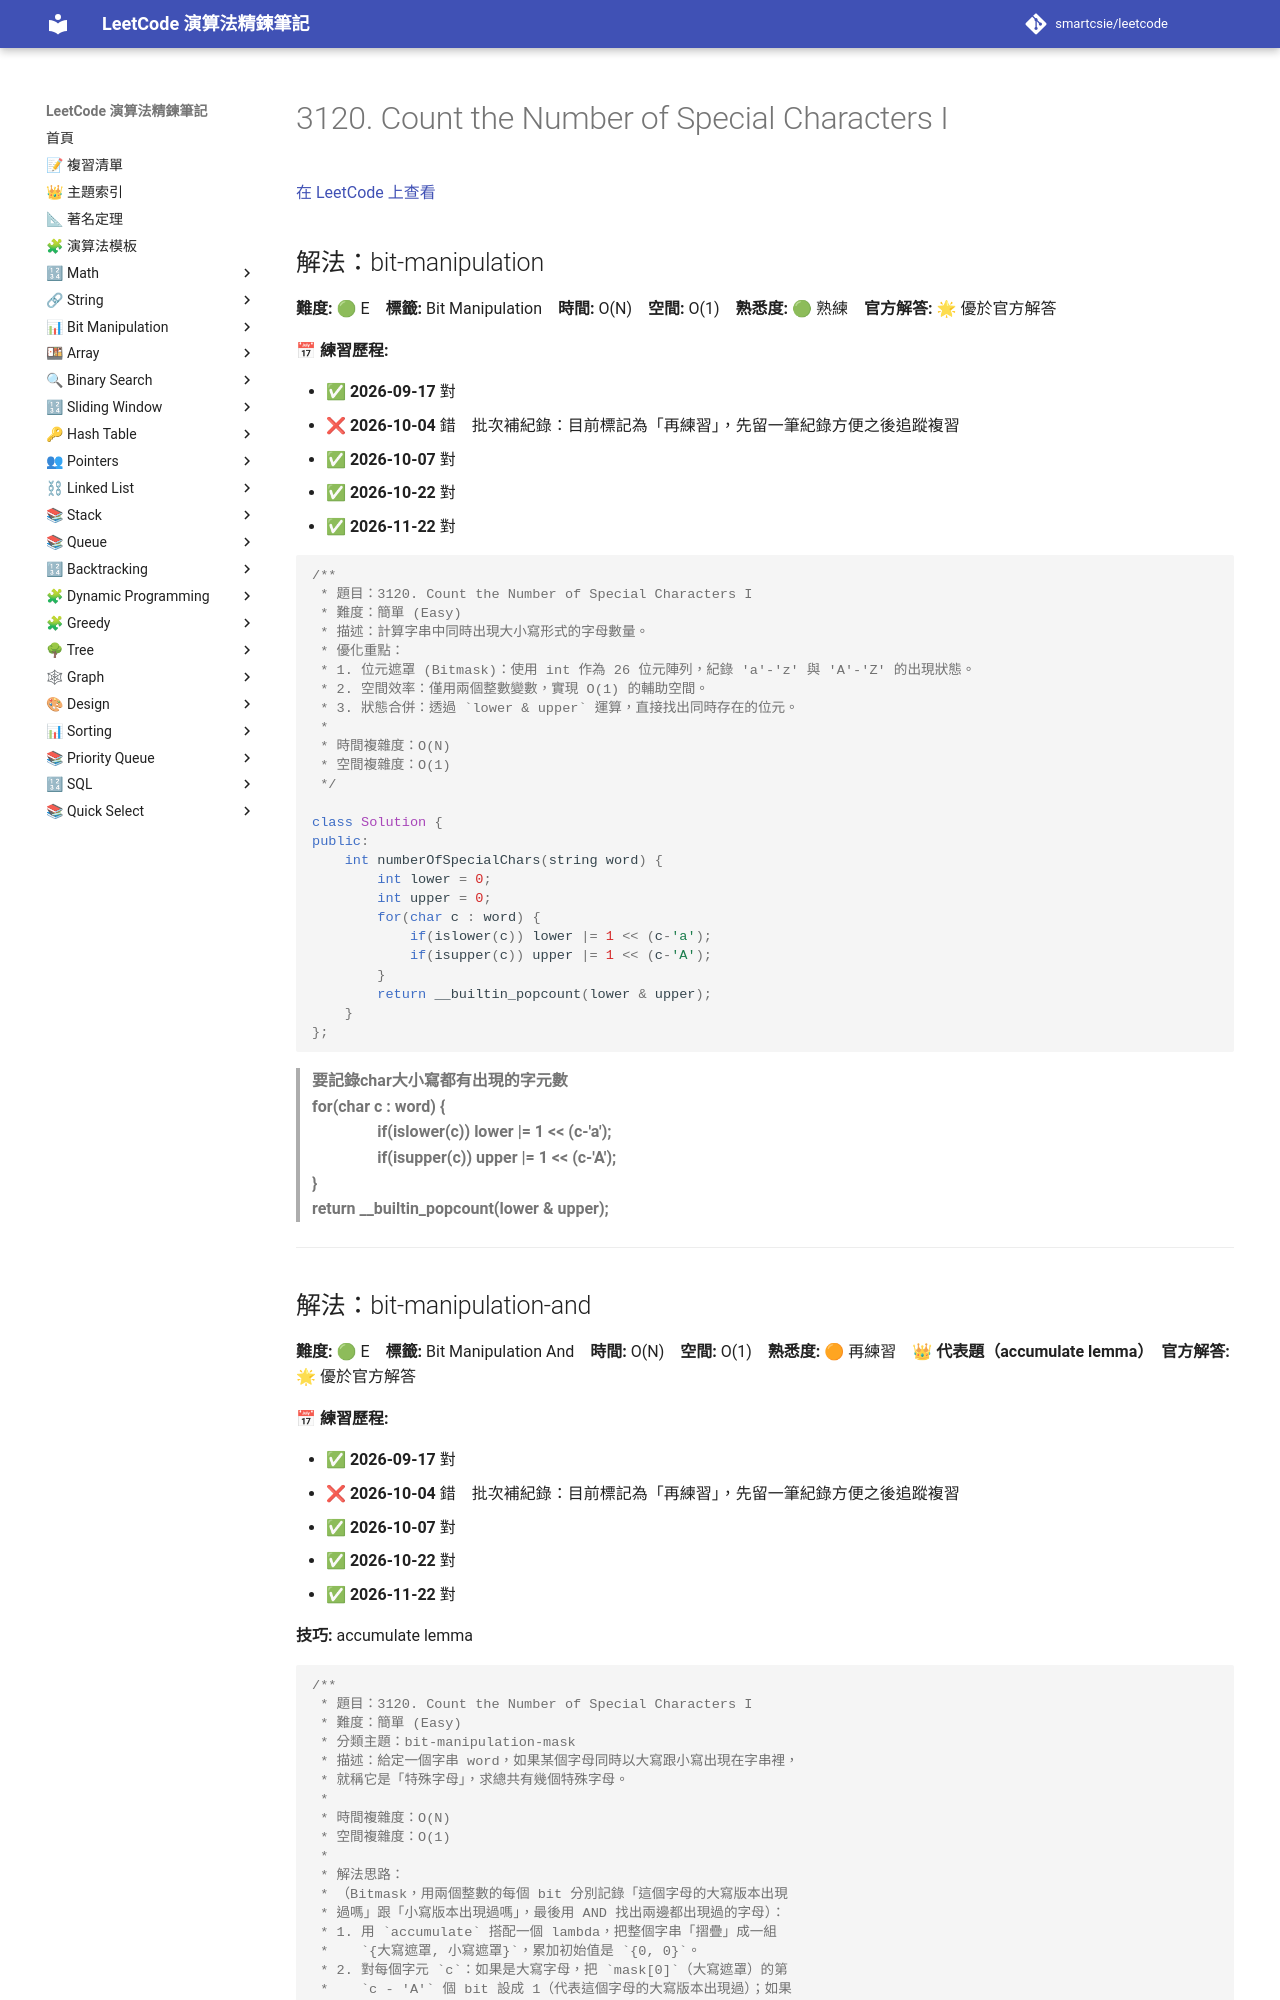

repository: smartcsie/leetcode · page: problems/3120/index.html · generator: mkdocs

# 3120. Count the Number of Special Characters I

[在 LeetCode 上查看](https://leetcode.com/problems/count-the-number-of-special-characters-i/)

## 解法：bit-manipulation

**難度:** 🟢 E　**標籤:** Bit Manipulation　**時間:** O(N)　**空間:** O(1)　**熟悉度:** 🟢 熟練　**官方解答:** 🌟 優於官方解答

**📅 練習歷程:**

- ✅ **2026-09-17** 對
- ❌ **2026-10-04** 錯　批次補紀錄：目前標記為「再練習」，先留一筆紀錄方便之後追蹤複習
- ✅ **2026-10-07** 對
- ✅ **2026-10-22** 對
- ✅ **2026-11-22** 對

```cpp
/**
 * 題目：3120. Count the Number of Special Characters I
 * 難度：簡單 (Easy)
 * 描述：計算字串中同時出現大小寫形式的字母數量。
 * 優化重點：
 * 1. 位元遮罩 (Bitmask)：使用 int 作為 26 位元陣列，紀錄 'a'-'z' 與 'A'-'Z' 的出現狀態。
 * 2. 空間效率：僅用兩個整數變數，實現 O(1) 的輔助空間。
 * 3. 狀態合併：透過 `lower & upper` 運算，直接找出同時存在的位元。
 *
 * 時間複雜度：O(N)
 * 空間複雜度：O(1)
 */

class Solution {
public:
    int numberOfSpecialChars(string word) {
        int lower = 0;
        int upper = 0;
        for(char c : word) {
            if(islower(c)) lower |= 1 << (c-'a');
            if(isupper(c)) upper |= 1 << (c-'A');
        }
        return __builtin_popcount(lower & upper);
    }
};
```

> **要記錄char大小寫都有出現的字元數**<br>
> **for(char c : word) {** <br>
> &emsp;&emsp;&emsp;&emsp;**if(islower(c)) lower |= 1 << (c-'a');** <br>
> &emsp;&emsp;&emsp;&emsp;**if(isupper(c)) upper |= 1 << (c-'A');** <br>
> **}** <br>
> **return __builtin_popcount(lower & upper);** <br>

---
